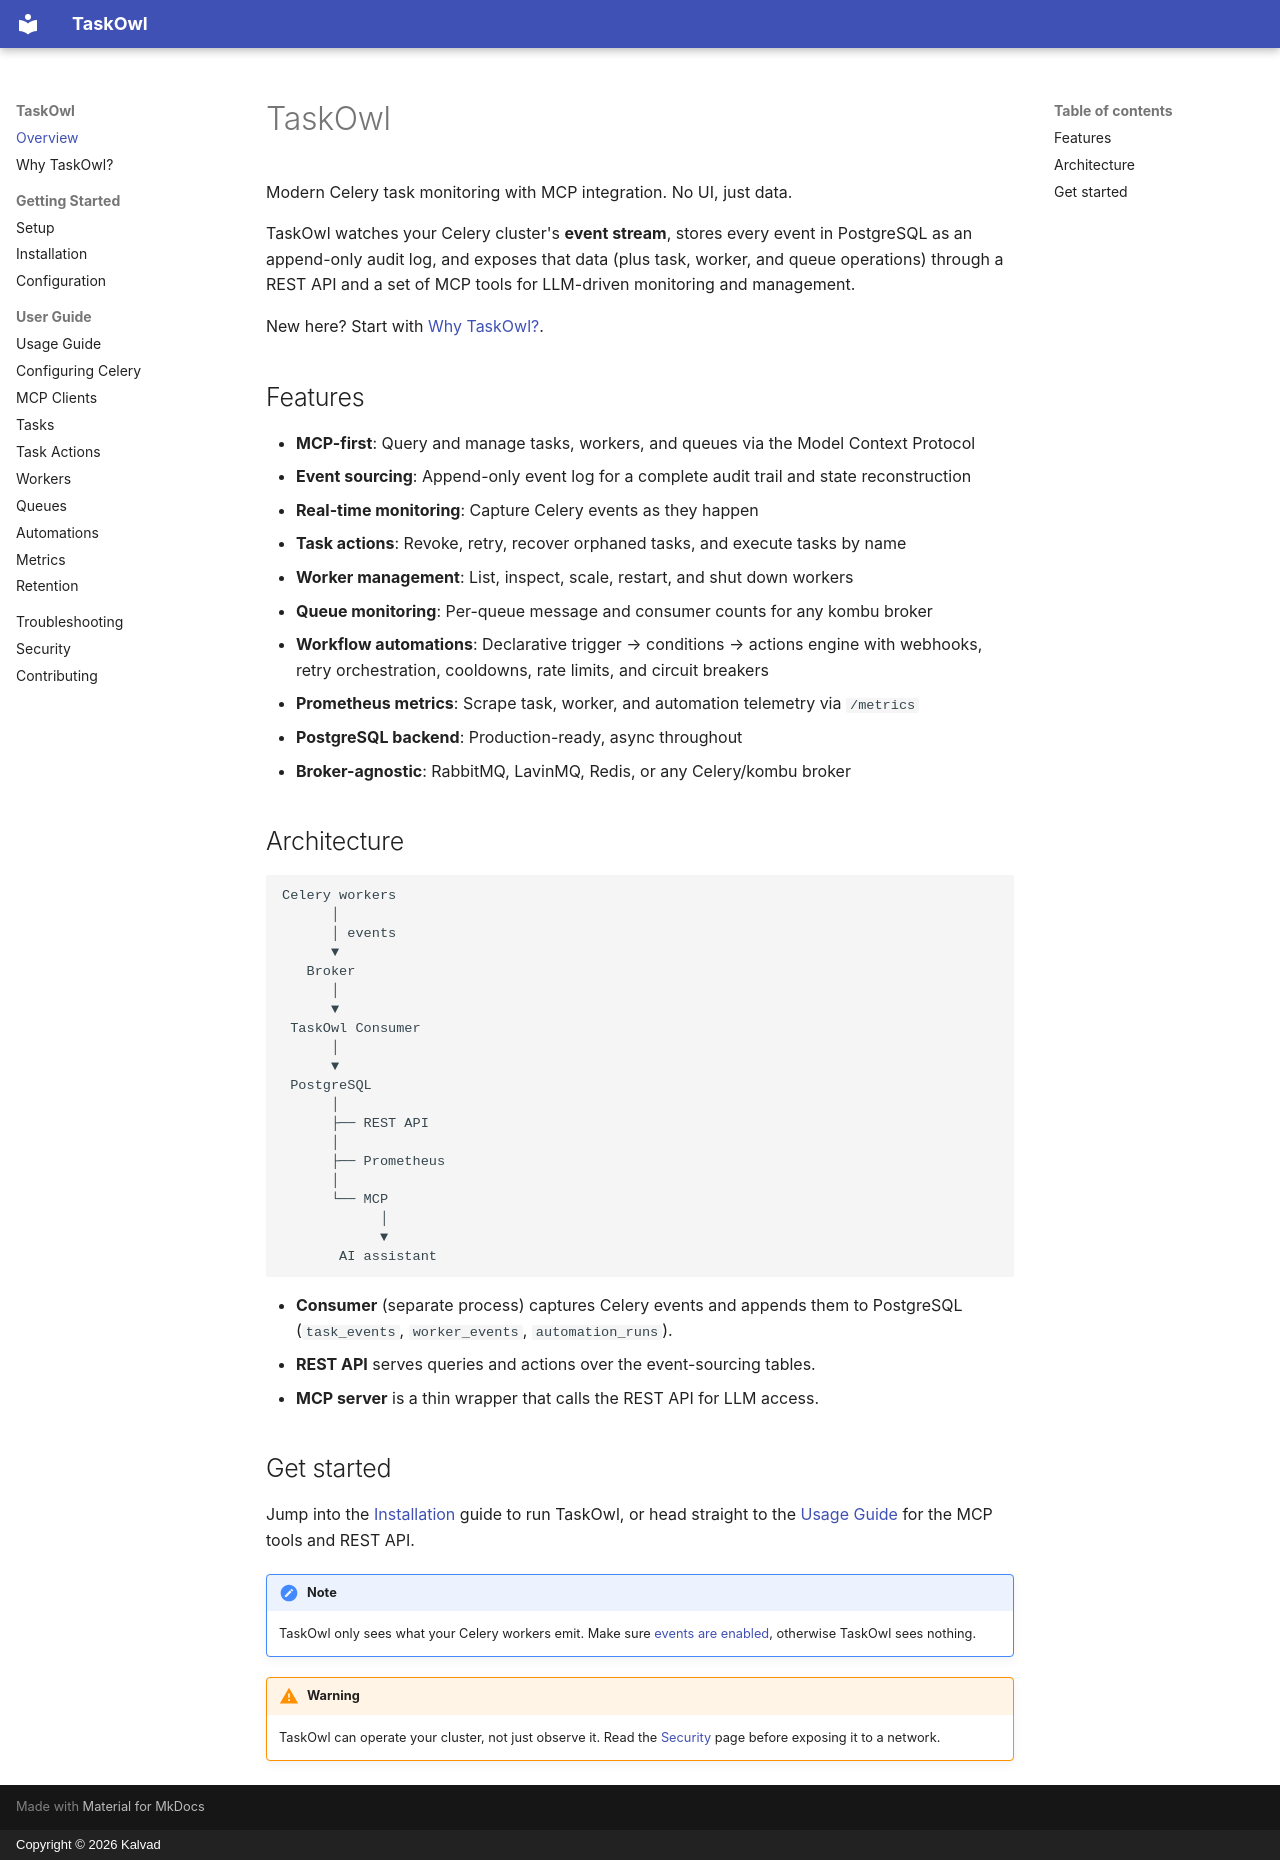

repository: KalvadTech/taskowl · page: index.html · generator: mkdocs · copyright: Copyright © 2026 Kalvad

# TaskOwl

Modern Celery task monitoring with MCP integration. No UI, just data.

TaskOwl watches your Celery cluster's **event stream**, stores every event in
PostgreSQL as an append-only audit log, and exposes that data (plus task,
worker, and queue operations) through a REST API and a set of MCP tools for
LLM-driven monitoring and management.

New here? Start with [Why TaskOwl?](why-taskowl.md).

## Features

- **MCP-first**: Query and manage tasks, workers, and queues via the Model Context Protocol
- **Event sourcing**: Append-only event log for a complete audit trail and state reconstruction
- **Real-time monitoring**: Capture Celery events as they happen
- **Task actions**: Revoke, retry, recover orphaned tasks, and execute tasks by name
- **Worker management**: List, inspect, scale, restart, and shut down workers
- **Queue monitoring**: Per-queue message and consumer counts for any kombu broker
- **Workflow automations**: Declarative trigger → conditions → actions engine with
  webhooks, retry orchestration, cooldowns, rate limits, and circuit breakers
- **Prometheus metrics**: Scrape task, worker, and automation telemetry via `/metrics`
- **PostgreSQL backend**: Production-ready, async throughout
- **Broker-agnostic**: RabbitMQ, LavinMQ, Redis, or any Celery/kombu broker

## Architecture

```
Celery workers
      │
      │ events
      ▼
   Broker
      │
      ▼
 TaskOwl Consumer
      │
      ▼
 PostgreSQL
      │
      ├── REST API
      │
      ├── Prometheus
      │
      └── MCP
            │
            ▼
       AI assistant
```

- **Consumer** (separate process) captures Celery events and appends them to
  PostgreSQL (`task_events`, `worker_events`, `automation_runs`).
- **REST API** serves queries and actions over the event-sourcing tables.
- **MCP server** is a thin wrapper that calls the REST API for LLM access.

## Get started

Jump into the [Installation](setup/installation.md) guide to run TaskOwl, or head
straight to the [Usage Guide](usage/index.md) for the MCP tools and REST API.

!!! note
    TaskOwl only sees what your Celery workers emit. Make sure
    [events are enabled](usage/celery-app.md), otherwise TaskOwl sees nothing.

!!! warning
    TaskOwl can operate your cluster, not just observe it. Read the
    [Security](security.md) page before exposing it to a network.
